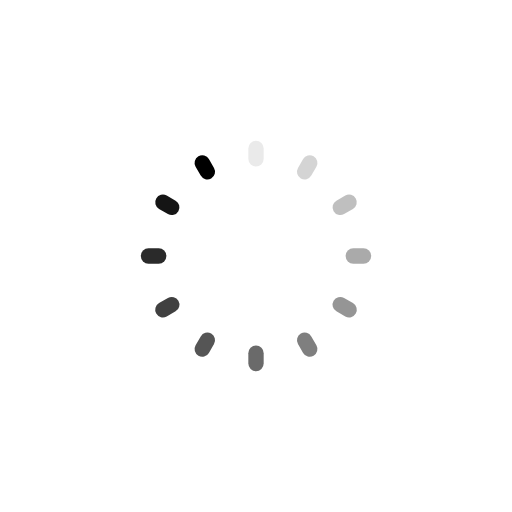
t = 0.00 s
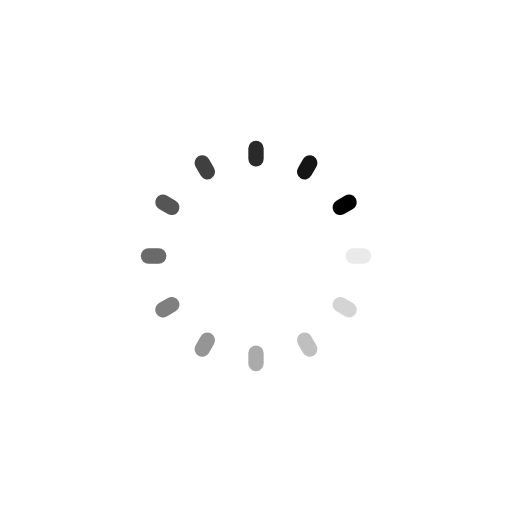
t = 0.25 s
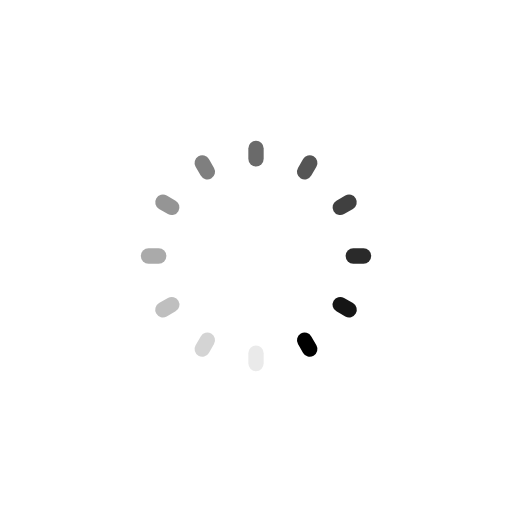
t = 0.50 s
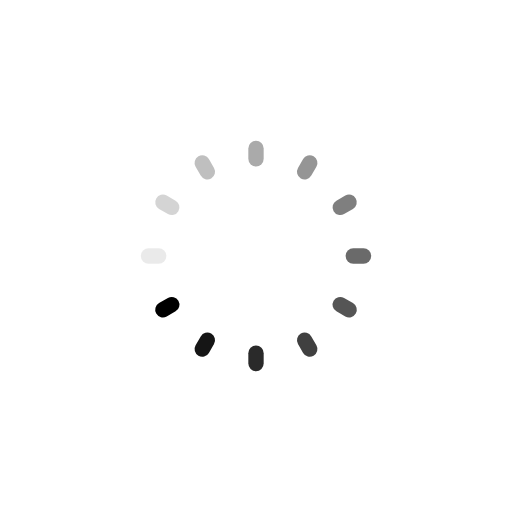
t = 0.75 s

The animated SVG that drew these frames (rendered in a browser with its animation timeline set to each time). Animation: 12 SMIL elements (animate=12); one cycle of 1.00 s, repeats indefinitely.

<svg xmlns="http://www.w3.org/2000/svg" viewBox="0 0 100 100" preserveAspectRatio="xMidYMid" style="shape-rendering: auto; display: block; background: rgb(255, 255, 255);" width="200" height="200" xmlns:xlink="http://www.w3.org/1999/xlink"><g><g transform="rotate(0 50 50)">
  <rect fill="#000000" height="5" width="3" ry="1.5" rx="1.5" y="27.5" x="48.5">
    <animate repeatCount="indefinite" begin="-0.9166666666666666s" dur="1s" keyTimes="0;1" values="1;0" attributeName="opacity"></animate>
  </rect>
</g><g transform="rotate(30 50 50)">
  <rect fill="#000000" height="5" width="3" ry="1.5" rx="1.5" y="27.5" x="48.5">
    <animate repeatCount="indefinite" begin="-0.8333333333333334s" dur="1s" keyTimes="0;1" values="1;0" attributeName="opacity"></animate>
  </rect>
</g><g transform="rotate(60 50 50)">
  <rect fill="#000000" height="5" width="3" ry="1.5" rx="1.5" y="27.5" x="48.5">
    <animate repeatCount="indefinite" begin="-0.75s" dur="1s" keyTimes="0;1" values="1;0" attributeName="opacity"></animate>
  </rect>
</g><g transform="rotate(90 50 50)">
  <rect fill="#000000" height="5" width="3" ry="1.5" rx="1.5" y="27.5" x="48.5">
    <animate repeatCount="indefinite" begin="-0.6666666666666666s" dur="1s" keyTimes="0;1" values="1;0" attributeName="opacity"></animate>
  </rect>
</g><g transform="rotate(120 50 50)">
  <rect fill="#000000" height="5" width="3" ry="1.5" rx="1.5" y="27.5" x="48.5">
    <animate repeatCount="indefinite" begin="-0.5833333333333334s" dur="1s" keyTimes="0;1" values="1;0" attributeName="opacity"></animate>
  </rect>
</g><g transform="rotate(150 50 50)">
  <rect fill="#000000" height="5" width="3" ry="1.5" rx="1.5" y="27.5" x="48.5">
    <animate repeatCount="indefinite" begin="-0.5s" dur="1s" keyTimes="0;1" values="1;0" attributeName="opacity"></animate>
  </rect>
</g><g transform="rotate(180 50 50)">
  <rect fill="#000000" height="5" width="3" ry="1.5" rx="1.5" y="27.5" x="48.5">
    <animate repeatCount="indefinite" begin="-0.4166666666666667s" dur="1s" keyTimes="0;1" values="1;0" attributeName="opacity"></animate>
  </rect>
</g><g transform="rotate(210 50 50)">
  <rect fill="#000000" height="5" width="3" ry="1.5" rx="1.5" y="27.5" x="48.5">
    <animate repeatCount="indefinite" begin="-0.3333333333333333s" dur="1s" keyTimes="0;1" values="1;0" attributeName="opacity"></animate>
  </rect>
</g><g transform="rotate(240 50 50)">
  <rect fill="#000000" height="5" width="3" ry="1.5" rx="1.5" y="27.5" x="48.5">
    <animate repeatCount="indefinite" begin="-0.25s" dur="1s" keyTimes="0;1" values="1;0" attributeName="opacity"></animate>
  </rect>
</g><g transform="rotate(270 50 50)">
  <rect fill="#000000" height="5" width="3" ry="1.5" rx="1.5" y="27.5" x="48.5">
    <animate repeatCount="indefinite" begin="-0.16666666666666666s" dur="1s" keyTimes="0;1" values="1;0" attributeName="opacity"></animate>
  </rect>
</g><g transform="rotate(300 50 50)">
  <rect fill="#000000" height="5" width="3" ry="1.5" rx="1.5" y="27.5" x="48.5">
    <animate repeatCount="indefinite" begin="-0.08333333333333333s" dur="1s" keyTimes="0;1" values="1;0" attributeName="opacity"></animate>
  </rect>
</g><g transform="rotate(330 50 50)">
  <rect fill="#000000" height="5" width="3" ry="1.5" rx="1.5" y="27.5" x="48.5">
    <animate repeatCount="indefinite" begin="0s" dur="1s" keyTimes="0;1" values="1;0" attributeName="opacity"></animate>
  </rect>
</g><g></g></g><!-- [ldio] generated by https://loading.io --></svg>